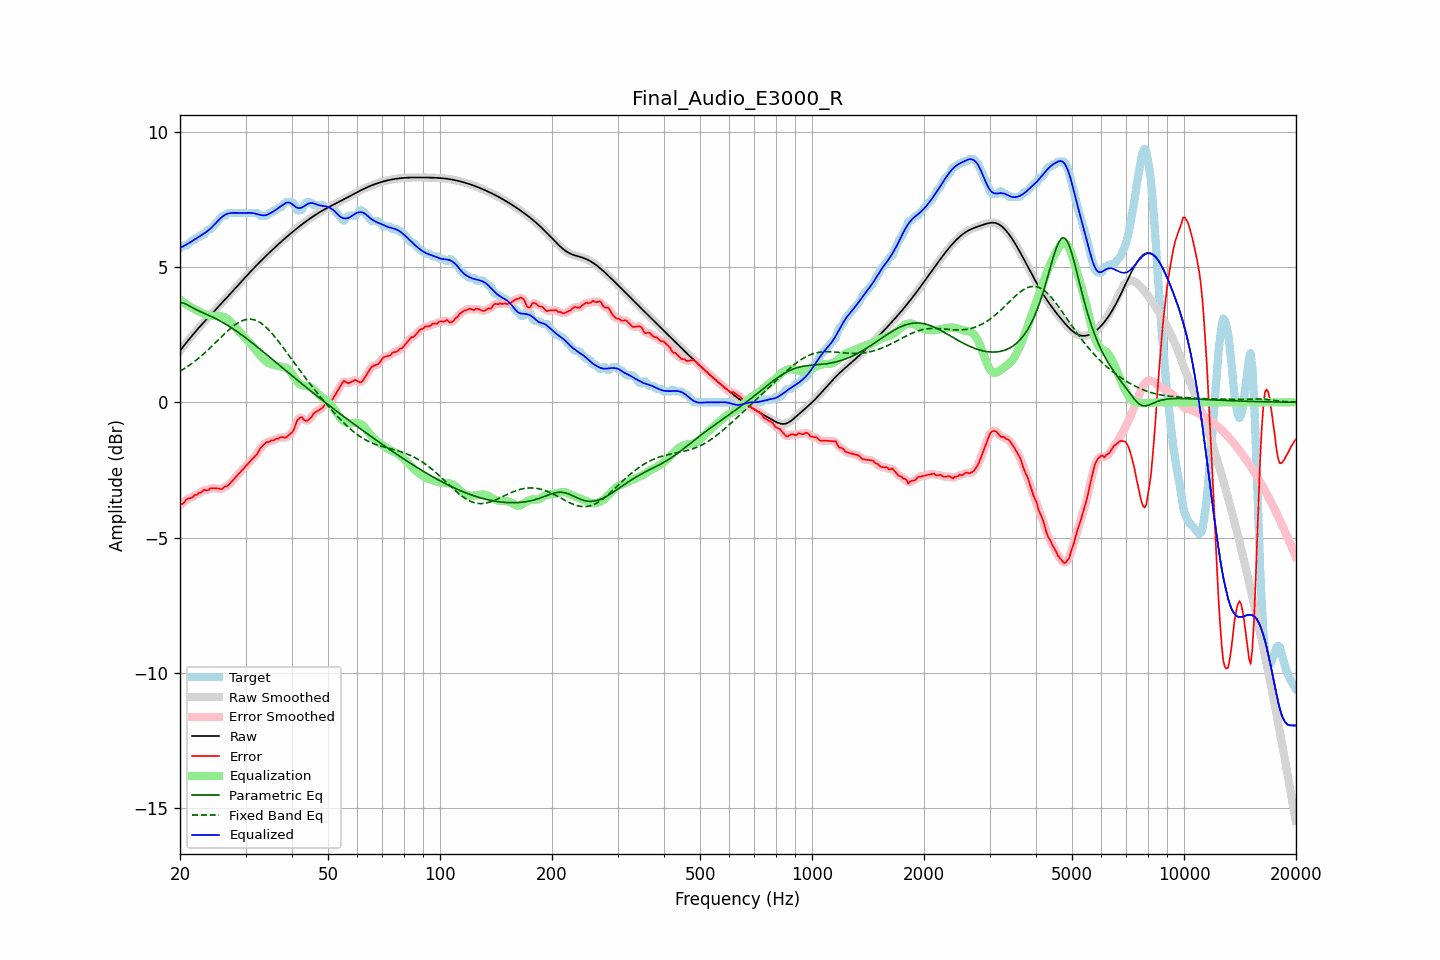

Source data for this figure (header and first rows):
frequency, raw, error, smoothed, error_smoothed, equalization, parametric_eq, fixed_band_eq, equalized_raw, equalized_smoothed, target
20.00, 1.91, -3.79, 1.91, -3.81, 3.80, 3.68, 1.15, 5.70, 5.70, 5.70
20.20, 1.98, -3.77, 1.98, -3.76, 3.75, 3.68, 1.18, 5.74, 5.74, 5.75
20.40, 2.06, -3.74, 2.06, -3.71, 3.71, 3.67, 1.22, 5.77, 5.77, 5.80
20.61, 2.13, -3.66, 2.13, -3.66, 3.67, 3.65, 1.26, 5.80, 5.80, 5.80
20.81, 2.21, -3.59, 2.21, -3.61, 3.63, 3.62, 1.30, 5.83, 5.84, 5.80
21.02, 2.28, -3.56, 2.28, -3.56, 3.59, 3.59, 1.34, 5.87, 5.87, 5.84
21.23, 2.36, -3.55, 2.36, -3.55, 3.55, 3.56, 1.38, 5.90, 5.90, 5.91
21.44, 2.43, -3.53, 2.43, -3.52, 3.51, 3.52, 1.42, 5.94, 5.94, 5.96
21.66, 2.50, -3.50, 2.50, -3.49, 3.48, 3.49, 1.47, 5.98, 5.98, 6.00
21.87, 2.57, -3.43, 2.57, -3.45, 3.45, 3.46, 1.51, 6.02, 6.02, 6.00
22.09, 2.64, -3.42, 2.64, -3.41, 3.41, 3.43, 1.56, 6.05, 6.05, 6.06
22.31, 2.71, -3.39, 2.71, -3.38, 3.38, 3.40, 1.60, 6.09, 6.09, 6.10
22.54, 2.77, -3.34, 2.77, -3.36, 3.35, 3.37, 1.65, 6.13, 6.13, 6.11
22.76, 2.84, -3.35, 2.84, -3.32, 3.32, 3.34, 1.70, 6.17, 6.17, 6.19
22.99, 2.91, -3.29, 2.91, -3.28, 3.30, 3.32, 1.75, 6.20, 6.20, 6.20
23.22, 2.97, -3.23, 2.97, -3.26, 3.27, 3.29, 1.81, 6.24, 6.24, 6.21
23.45, 3.04, -3.25, 3.04, -3.25, 3.25, 3.27, 1.86, 6.28, 6.28, 6.28
23.69, 3.10, -3.26, 3.10, -3.24, 3.23, 3.24, 1.92, 6.33, 6.33, 6.36
23.92, 3.16, -3.24, 3.16, -3.22, 3.21, 3.21, 1.97, 6.37, 6.37, 6.40
24.16, 3.23, -3.17, 3.23, -3.20, 3.20, 3.19, 2.03, 6.43, 6.43, 6.40
24.40, 3.29, -3.18, 3.29, -3.18, 3.19, 3.16, 2.08, 6.48, 6.48, 6.47
24.65, 3.35, -3.18, 3.35, -3.17, 3.19, 3.13, 2.14, 6.55, 6.55, 6.54
24.89, 3.42, -3.18, 3.42, -3.18, 3.19, 3.10, 2.20, 6.61, 6.61, 6.60
25.14, 3.48, -3.18, 3.48, -3.18, 3.19, 3.07, 2.26, 6.67, 6.67, 6.66
25.39, 3.54, -3.19, 3.54, -3.19, 3.19, 3.04, 2.32, 6.73, 6.73, 6.73
25.65, 3.61, -3.20, 3.61, -3.20, 3.18, 3.01, 2.38, 6.79, 6.79, 6.81
25.91, 3.67, -3.20, 3.67, -3.19, 3.18, 2.97, 2.43, 6.85, 6.85, 6.88
26.16, 3.73, -3.16, 3.74, -3.16, 3.16, 2.94, 2.49, 6.89, 6.89, 6.90
26.43, 3.80, -3.11, 3.80, -3.13, 3.13, 2.91, 2.55, 6.93, 6.93, 6.91
26.69, 3.86, -3.11, 3.86, -3.10, 3.10, 2.87, 2.60, 6.96, 6.96, 6.97
26.96, 3.93, -3.07, 3.93, -3.06, 3.05, 2.83, 2.66, 6.98, 6.98, 7.00
27.23, 3.99, -3.00, 3.99, -3.01, 3.00, 2.80, 2.71, 6.99, 6.99, 7.00
27.50, 4.06, -2.94, 4.06, -2.94, 2.94, 2.76, 2.76, 7.00, 7.00, 7.00
27.77, 4.13, -2.87, 4.13, -2.87, 2.88, 2.72, 2.81, 7.00, 7.00, 7.00
28.05, 4.19, -2.81, 4.19, -2.81, 2.81, 2.68, 2.86, 7.01, 7.01, 7.00
28.33, 4.26, -2.74, 4.26, -2.74, 2.75, 2.64, 2.90, 7.00, 7.00, 7.00
28.62, 4.32, -2.68, 4.32, -2.68, 2.68, 2.60, 2.94, 7.00, 7.00, 7.00
28.90, 4.39, -2.61, 4.39, -2.61, 2.61, 2.55, 2.97, 7.00, 7.00, 7.00
29.19, 4.45, -2.54, 4.45, -2.54, 2.54, 2.51, 3.00, 7.00, 7.00, 7.00
29.48, 4.52, -2.48, 4.52, -2.48, 2.48, 2.47, 3.02, 7.00, 7.00, 7.00
29.78, 4.58, -2.41, 4.59, -2.41, 2.41, 2.42, 3.05, 7.00, 7.00, 7.00
30.08, 4.65, -2.35, 4.65, -2.35, 2.35, 2.38, 3.06, 7.00, 7.00, 7.00
30.38, 4.71, -2.28, 4.71, -2.28, 2.29, 2.33, 3.07, 7.00, 7.00, 7.00
30.68, 4.78, -2.22, 4.78, -2.22, 2.23, 2.29, 3.07, 7.01, 7.01, 7.00
30.99, 4.84, -2.16, 4.84, -2.16, 2.16, 2.24, 3.07, 7.00, 7.00, 7.00
31.30, 4.90, -2.09, 4.90, -2.09, 2.10, 2.19, 3.07, 7.00, 7.00, 7.00
31.61, 4.97, -2.03, 4.97, -2.04, 2.02, 2.15, 3.05, 6.99, 6.99, 7.00
31.93, 5.03, -1.97, 5.03, -1.97, 1.95, 2.10, 3.03, 6.98, 6.98, 7.00
32.24, 5.09, -1.91, 5.09, -1.89, 1.87, 2.05, 3.01, 6.96, 6.96, 7.00
32.57, 5.15, -1.80, 5.15, -1.80, 1.79, 2.00, 2.98, 6.94, 6.94, 6.95
32.89, 5.21, -1.69, 5.21, -1.71, 1.72, 1.96, 2.94, 6.93, 6.93, 6.90
33.22, 5.27, -1.63, 5.27, -1.63, 1.65, 1.91, 2.90, 6.92, 6.92, 6.90
33.55, 5.33, -1.57, 5.33, -1.56, 1.59, 1.86, 2.86, 6.91, 6.91, 6.90
33.89, 5.39, -1.51, 5.39, -1.52, 1.53, 1.81, 2.80, 6.92, 6.92, 6.90
34.23, 5.44, -1.46, 5.44, -1.48, 1.49, 1.76, 2.75, 6.93, 6.93, 6.90
34.57, 5.50, -1.47, 5.50, -1.45, 1.45, 1.71, 2.69, 6.96, 6.96, 6.97
34.92, 5.56, -1.44, 5.56, -1.44, 1.43, 1.66, 2.63, 6.99, 6.99, 7.00
35.27, 5.61, -1.40, 5.61, -1.42, 1.41, 1.61, 2.56, 7.02, 7.02, 7.01
35.62, 5.67, -1.41, 5.67, -1.39, 1.39, 1.56, 2.49, 7.06, 7.06, 7.08
35.97, 5.72, -1.37, 5.72, -1.38, 1.37, 1.51, 2.42, 7.09, 7.09, 7.10
... 635 more rows
